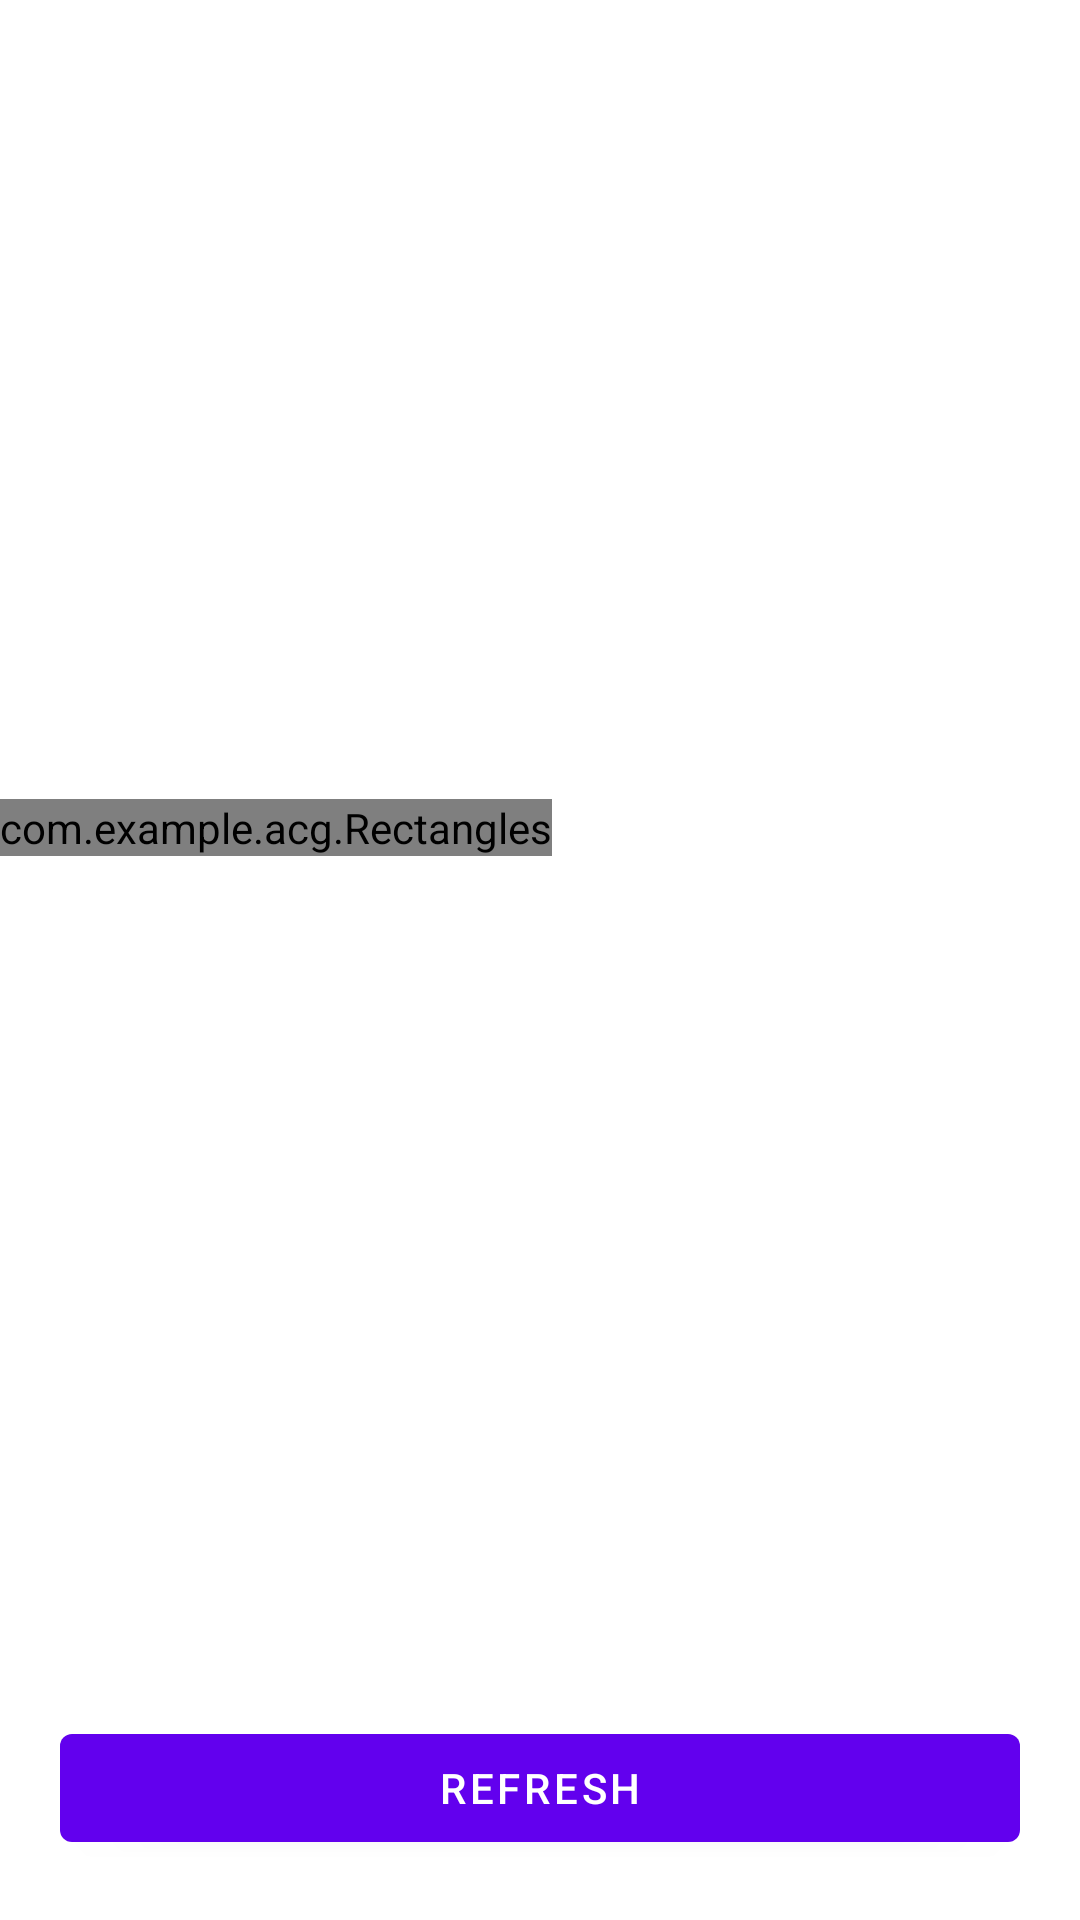

Android layout source for this screen:
<!-- AndroidManifest.xml: application theme Theme.Acg -->
<!-- res/layout/fragment_rectangle.xml -->
<?xml version="1.0" encoding="utf-8"?>
<LinearLayout xmlns:android="http://schemas.android.com/apk/res/android"
             xmlns:tools="http://schemas.android.com/tools"
             android:layout_width="match_parent"
             android:layout_height="match_parent"
              android:orientation="vertical"
             tools:context=".fragments.RectangleFragment">

    <LinearLayout
            android:layout_width="match_parent"
            android:layout_height="0dp"
            android:layout_weight="1">

    </LinearLayout>
    <LinearLayout
            android:layout_width="match_parent"
            android:layout_height="500dp">
        <view android:layout_height="wrap_content"
              android:layout_width="wrap_content"
              class="com.example.acg.Rectangles"
              android:layout_gravity="center"
              android:id="@+id/rectangles"/>
    </LinearLayout>

    <LinearLayout
            android:layout_width="match_parent"
            android:layout_height="0dp"
            android:layout_weight="1">

    </LinearLayout>
    <com.google.android.material.button.MaterialButton
            android:id="@+id/refresh"
            android:layout_width="match_parent"
            android:layout_height="wrap_content"
            android:layout_margin="20dp"
            android:text="Refresh"/>

</LinearLayout>
<!-- resources referenced by this layout -->
<resources>
  <style name="Theme.Acg" parent="Theme.MaterialComponents.DayNight.DarkActionBar">
          
          <item name="colorPrimary">@color/purple_500</item>
          <item name="colorPrimaryVariant">@color/purple_700</item>
          <item name="colorOnPrimary">@color/white</item>
          
          <item name="colorSecondary">@color/teal_200</item>
          <item name="colorSecondaryVariant">@color/teal_700</item>
          <item name="colorOnSecondary">@color/black</item>
          
          <item name="android:statusBarColor">?attr/colorPrimaryVariant</item>
          
      </style>
  <!-- not gathered from this repository: default colours our renderer supplied (Android Studio template values) -->
  <color name="purple_500">#FF6200EE</color>
  <color name="purple_700">#FF3700B3</color>
  <color name="teal_200">#FF03DAC5</color>
  <color name="teal_700">#FF018786</color>
  <color name="black">#FF000000</color>
  <color name="white">#FFFFFFFF</color>
</resources>
